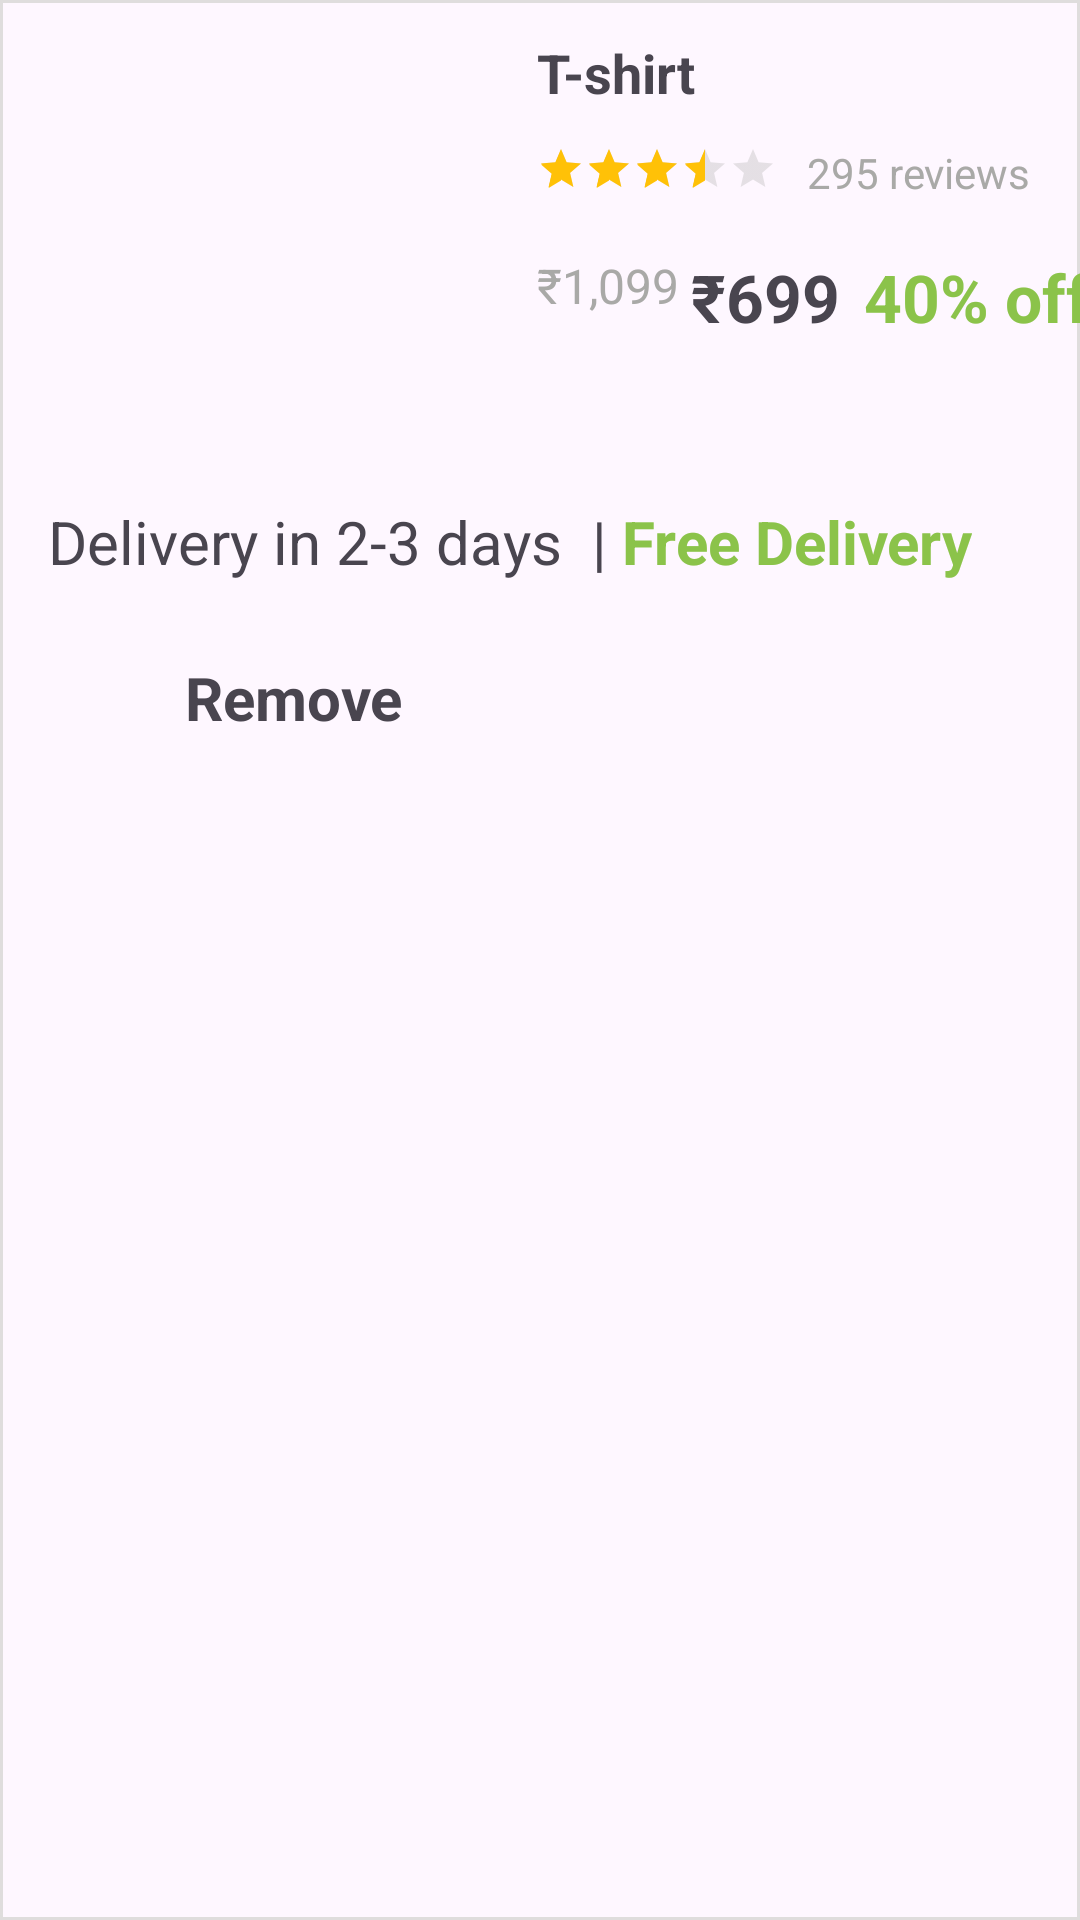

Here is an Android app screen rendered from its layout file. Give the layout XML and the strings, colors and styles it references.
<!-- AndroidManifest.xml: application theme Theme.Shopsee -->
<!-- res/layout/carts_sample.xml -->
<?xml version="1.0" encoding="utf-8"?>
<androidx.constraintlayout.widget.ConstraintLayout xmlns:android="http://schemas.android.com/apk/res/android"
    xmlns:app="http://schemas.android.com/apk/res-auto"
    xmlns:tools="http://schemas.android.com/tools"
    android:id="@+id/cart_sample_layout"
    android:layout_width="match_parent"
    android:layout_height="match_parent"
    android:layout_margin="5dp"
    android:background="@drawable/item_view_bg">

    <ImageView
        android:id="@+id/imageView2"
        android:layout_width="125dp"
        android:layout_height="125dp"
        android:layout_marginStart="10dp"
        android:layout_marginTop="10dp"
        android:src="@drawable/tshirt1"
        app:layout_constraintStart_toStartOf="parent"
        app:layout_constraintTop_toTopOf="parent"
        tools:ignore="MissingConstraints" />


    <TextView
        android:id="@+id/productName"
        android:layout_width="wrap_content"
        android:layout_height="wrap_content"
        android:layout_marginStart="44dp"
        android:layout_marginTop="12dp"
        android:text="T-shirt"
        android:textSize="18sp"
        android:textStyle="bold"
        app:layout_constraintStart_toEndOf="@+id/imageView2"
        app:layout_constraintTop_toTopOf="parent" />

    <RatingBar
        android:id="@+id/ratingBar"
        style="?android:attr/ratingBarStyleSmall"
        android:layout_width="wrap_content"
        android:layout_height="wrap_content"
        android:layout_marginStart="44dp"
        android:layout_marginTop="12dp"
        android:rating="3.5"
        android:theme="@style/RatingBar"
        app:layout_constraintStart_toEndOf="@+id/imageView2"
        app:layout_constraintTop_toBottomOf="@+id/productName" />


    <TextView
        android:id="@+id/textView7"
        android:layout_width="wrap_content"
        android:layout_height="wrap_content"
        android:layout_marginStart="44dp"
        android:layout_marginTop="20dp"
        android:text="₹1,099"
        android:textColor="@color/grey"
        android:textSize="16sp"
        app:layout_constraintStart_toEndOf="@+id/imageView2"
        app:layout_constraintTop_toBottomOf="@+id/ratingBar" />

    <TextView
        android:layout_width="wrap_content"
        android:layout_height="wrap_content"
        android:layout_marginStart="10dp"
        android:layout_marginTop="48dp"
        android:text="295 reviews"
        android:textColor="@color/grey"
        android:textSize="14sp"
        app:layout_constraintStart_toEndOf="@+id/ratingBar"
        app:layout_constraintTop_toTopOf="parent" />

    <TextView
        android:id="@+id/textView8"
        android:layout_width="wrap_content"
        android:layout_height="wrap_content"
        android:layout_marginStart="4dp"
        android:layout_marginTop="20dp"
        android:text="₹699"
        android:textSize="22sp"
        android:textStyle="bold"
        app:layout_constraintStart_toEndOf="@+id/textView7"
        app:layout_constraintTop_toBottomOf="@+id/ratingBar" />

    <TextView
        android:layout_width="wrap_content"
        android:layout_height="wrap_content"
        android:layout_marginStart="8dp"
        android:layout_marginTop="20dp"
        android:text="40% off"
        android:textColor="@color/green"
        android:textSize="22sp"
        android:textStyle="bold"
        app:layout_constraintStart_toEndOf="@+id/textView8"
        app:layout_constraintTop_toBottomOf="@+id/ratingBar" />

    <TextView
        android:id="@+id/textView9"
        android:layout_width="wrap_content"
        android:layout_height="wrap_content"
        android:layout_marginStart="16dp"
        android:layout_marginTop="32dp"
        android:text="Delivery in 2-3 days  |"
        android:textSize="20sp"
        app:layout_constraintStart_toStartOf="parent"
        app:layout_constraintTop_toBottomOf="@+id/imageView2" />

    <TextView
        android:layout_width="wrap_content"
        android:layout_height="wrap_content"
        android:layout_marginTop="32dp"
        android:text=" Free Delivery"
        android:textColor="@color/green"
        android:textSize="20sp"
        android:textStyle="bold"
        app:layout_constraintStart_toEndOf="@+id/textView9"
        app:layout_constraintTop_toBottomOf="@+id/imageView2" />


    <LinearLayout
        android:id="@+id/addToCartBtn"
        android:layout_width="156dp"
        android:layout_height="61dp"
        android:layout_marginStart="20dp"
        android:layout_marginTop="8dp"
        android:layout_weight="1"
        android:gravity="center"
        app:layout_constraintStart_toStartOf="parent"
        app:layout_constraintTop_toBottomOf="@+id/textView9">

        <ImageView
            android:layout_width="wrap_content"
            android:layout_height="wrap_content"
            android:src="@drawable/outline_delete_24"/>

        <TextView
            android:layout_width="wrap_content"
            android:layout_height="wrap_content"
            android:text="Remove"
            android:textSize="20dp"
            android:textStyle="bold" />

    </LinearLayout>

</androidx.constraintlayout.widget.ConstraintLayout>
<!-- resources referenced by this layout -->
<resources>
  <color name="green">#8BC34A</color>
  <color name="grey">#A9A9A7</color>
  <!-- drawable item_view_bg (drawable) -->
  <?xml version="1.0" encoding="utf-8"?>
  <shape xmlns:android="http://schemas.android.com/apk/res/android">
      <stroke android:color="#DFDDDD"
  
          android:width="1dp"/>
  </shape>
  <style name="RatingBar" parent="Theme.AppCompat">
      <item name="colorControlNormal">@color/lightGrey</item>
      <item name="colorControlActivated">@color/duskYellow</item>
  </style>
  <style name="Theme.Shopsee" parent="Base.Theme.Shopsee" />
  <color name="lightGrey">#A9A9A7</color>
  <color name="duskYellow">#FFC107</color>
  <style name="Base.Theme.Shopsee" parent="Theme.Material3.DayNight.NoActionBar">
          
          
          <item name="android:statusBarColor">@color/blue</item>
  
      </style>
  <color name="blue">#2273ED</color>
</resources>
